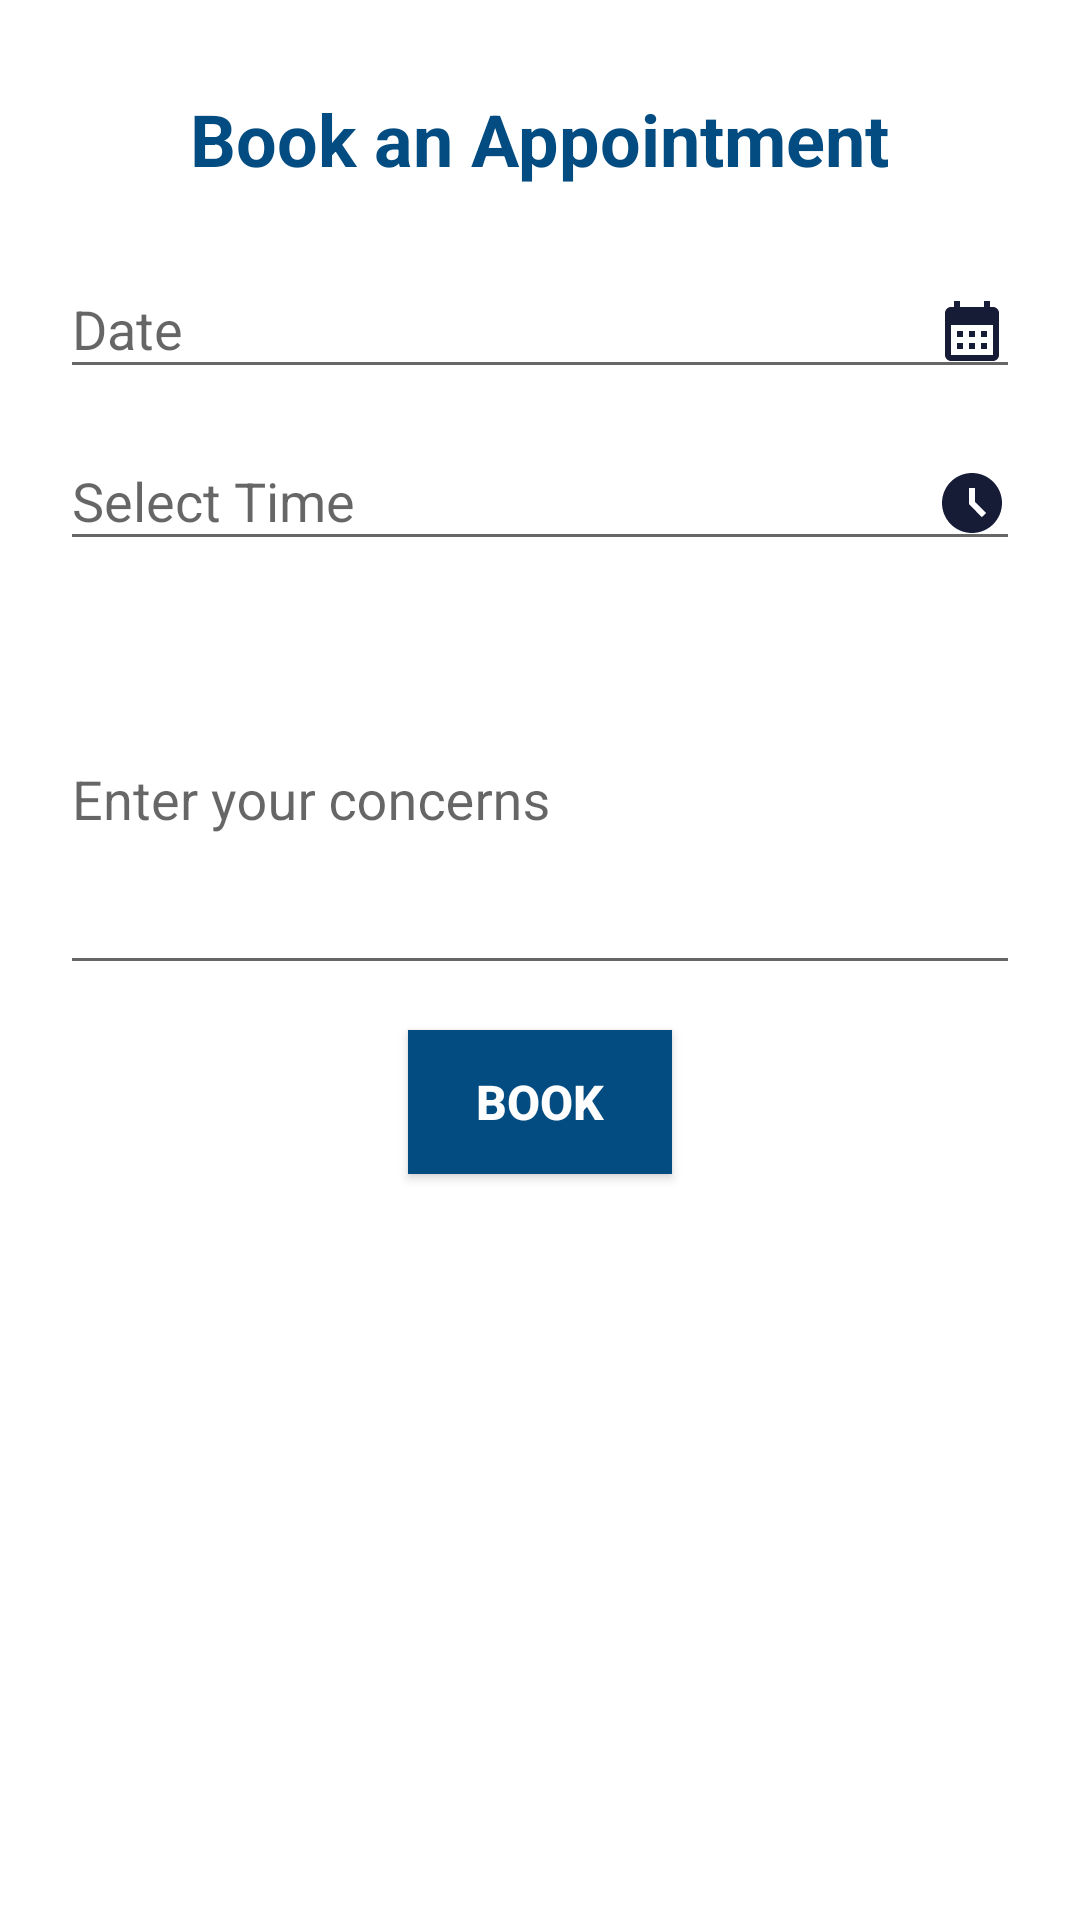

Write the Android layout XML for this screen, with the resource values it uses.
<!-- AndroidManifest.xml: application theme Theme.HealthOnGo -->
<!-- res/layout/fragment_booking_form.xml -->
<?xml version="1.0" encoding="utf-8"?>
<LinearLayout
    xmlns:android="http://schemas.android.com/apk/res/android"
    xmlns:tools="http://schemas.android.com/tools"
    android:layout_width="match_parent"
    android:layout_height="match_parent"
    android:orientation="vertical"
    android:layout_gravity="center"
    android:background="#FFFFFF"
    android:padding="20dp"
    tools:context=".Patient.BookingFormFragment">
    <ScrollView
        android:layout_width="match_parent"
        android:layout_height="match_parent">
        <LinearLayout
            android:layout_width="match_parent"
            android:layout_height="wrap_content"
            android:orientation="vertical">
            
            <TextView
                android:id="@+id/headerTextView"
                android:layout_width="wrap_content"
                android:layout_height="wrap_content"
                android:layout_gravity="center"
                android:layout_marginTop="10dp"
                android:layout_marginBottom="10dp"
                android:text="Book an Appointment"
                android:textColor="@color/blue"
                android:textSize="24sp"
                android:textStyle="bold" />


            <com.google.android.material.textfield.TextInputLayout
                android:layout_width="match_parent"
                android:layout_height="wrap_content"
                android:layout_marginTop="5dp"
                >

                <com.google.android.material.textfield.TextInputEditText
                    android:id="@+id/dateEditText"
                    android:layout_width="match_parent"
                    android:layout_height="wrap_content"
                    android:hint="Date"
                    android:clickable="true"
                    android:drawableEnd="@drawable/ic_cal"
                    />

            </com.google.android.material.textfield.TextInputLayout>
            
            <com.google.android.material.textfield.TextInputLayout
                android:layout_width="match_parent"
                android:layout_height="wrap_content"
                android:hint="Select Time"
                android:layout_marginTop="5dp"
                >

                <com.google.android.material.textfield.TextInputEditText
                    android:id="@+id/timeEditText"
                    android:layout_width="match_parent"
                    android:layout_height="wrap_content"
                    android:layout_margin="0dp"
                    android:clickable="true"
                    android:drawableRight="@drawable/ic_clock"
                    android:drawablePadding="8dp"
                    android:focusable="false"
                    android:inputType="none"/>
            </com.google.android.material.textfield.TextInputLayout>

            <com.google.android.material.textfield.TextInputLayout
                android:layout_width="match_parent"
                android:layout_height="wrap_content"
                android:layout_marginTop="5dp"
               >

                <com.google.android.material.textfield.TextInputEditText
                    android:id="@+id/messageEditText"
                    android:layout_width="match_parent"
                    android:layout_height="wrap_content"
                    android:hint="@string/enter_your_concerns"
                    android:inputType="textMultiLine"
                    android:lines="5"
                    />
            </com.google.android.material.textfield.TextInputLayout>


            <Button
                android:id="@+id/nextButton"
                android:layout_width="wrap_content"
                android:layout_height="wrap_content"
                android:layout_gravity="center"
                android:layout_margin="15dp"
                android:background="@color/blue"
                android:text="Book"
                android:textColor="#FEFEFE"
                android:textSize="16sp"
                android:textStyle="bold" />
        </LinearLayout>
</ScrollView>

</LinearLayout>
<!-- resources referenced by this layout -->
<resources>
  <color name="blue">#034c81</color>
  <!-- drawable ic_cal (drawable) -->
  <vector android:height="24dp" android:tint="#161B36"
      android:viewportHeight="24" android:viewportWidth="24"
      android:width="24dp" xmlns:android="http://schemas.android.com/apk/res/android">
      <path android:fillColor="@android:color/white" android:pathData="M19,4h-1V2h-2v2H8V2H6v2H5C3.89,4 3.01,4.9 3.01,6L3,20c0,1.1 0.89,2 2,2h14c1.1,0 2,-0.9 2,-2V6C21,4.9 20.1,4 19,4zM19,20H5V10h14V20zM9,14H7v-2h2V14zM13,14h-2v-2h2V14zM17,14h-2v-2h2V14zM9,18H7v-2h2V18zM13,18h-2v-2h2V18zM17,18h-2v-2h2V18z"/>
  </vector>
  <!-- drawable ic_clock (drawable) -->
  <vector android:height="24dp" android:tint="#161B36"
      android:viewportHeight="24" android:viewportWidth="24"
      android:width="24dp" xmlns:android="http://schemas.android.com/apk/res/android">
      <path android:fillColor="@android:color/white" android:pathData="M11.99,2C6.47,2 2,6.48 2,12s4.47,10 9.99,10C17.52,22 22,17.52 22,12S17.52,2 11.99,2zM15.29,16.71L11,12.41V7h2v4.59l3.71,3.71L15.29,16.71z"/>
  </vector>
  <string name="enter_your_concerns">Enter your concerns</string>
  <style name="Theme.HealthOnGo" parent="Base.Theme.HealthOnGo" />
  <style name="Base.Theme.HealthOnGo" parent="Theme.AppCompat.Light">
          
          
  
      </style>
</resources>
